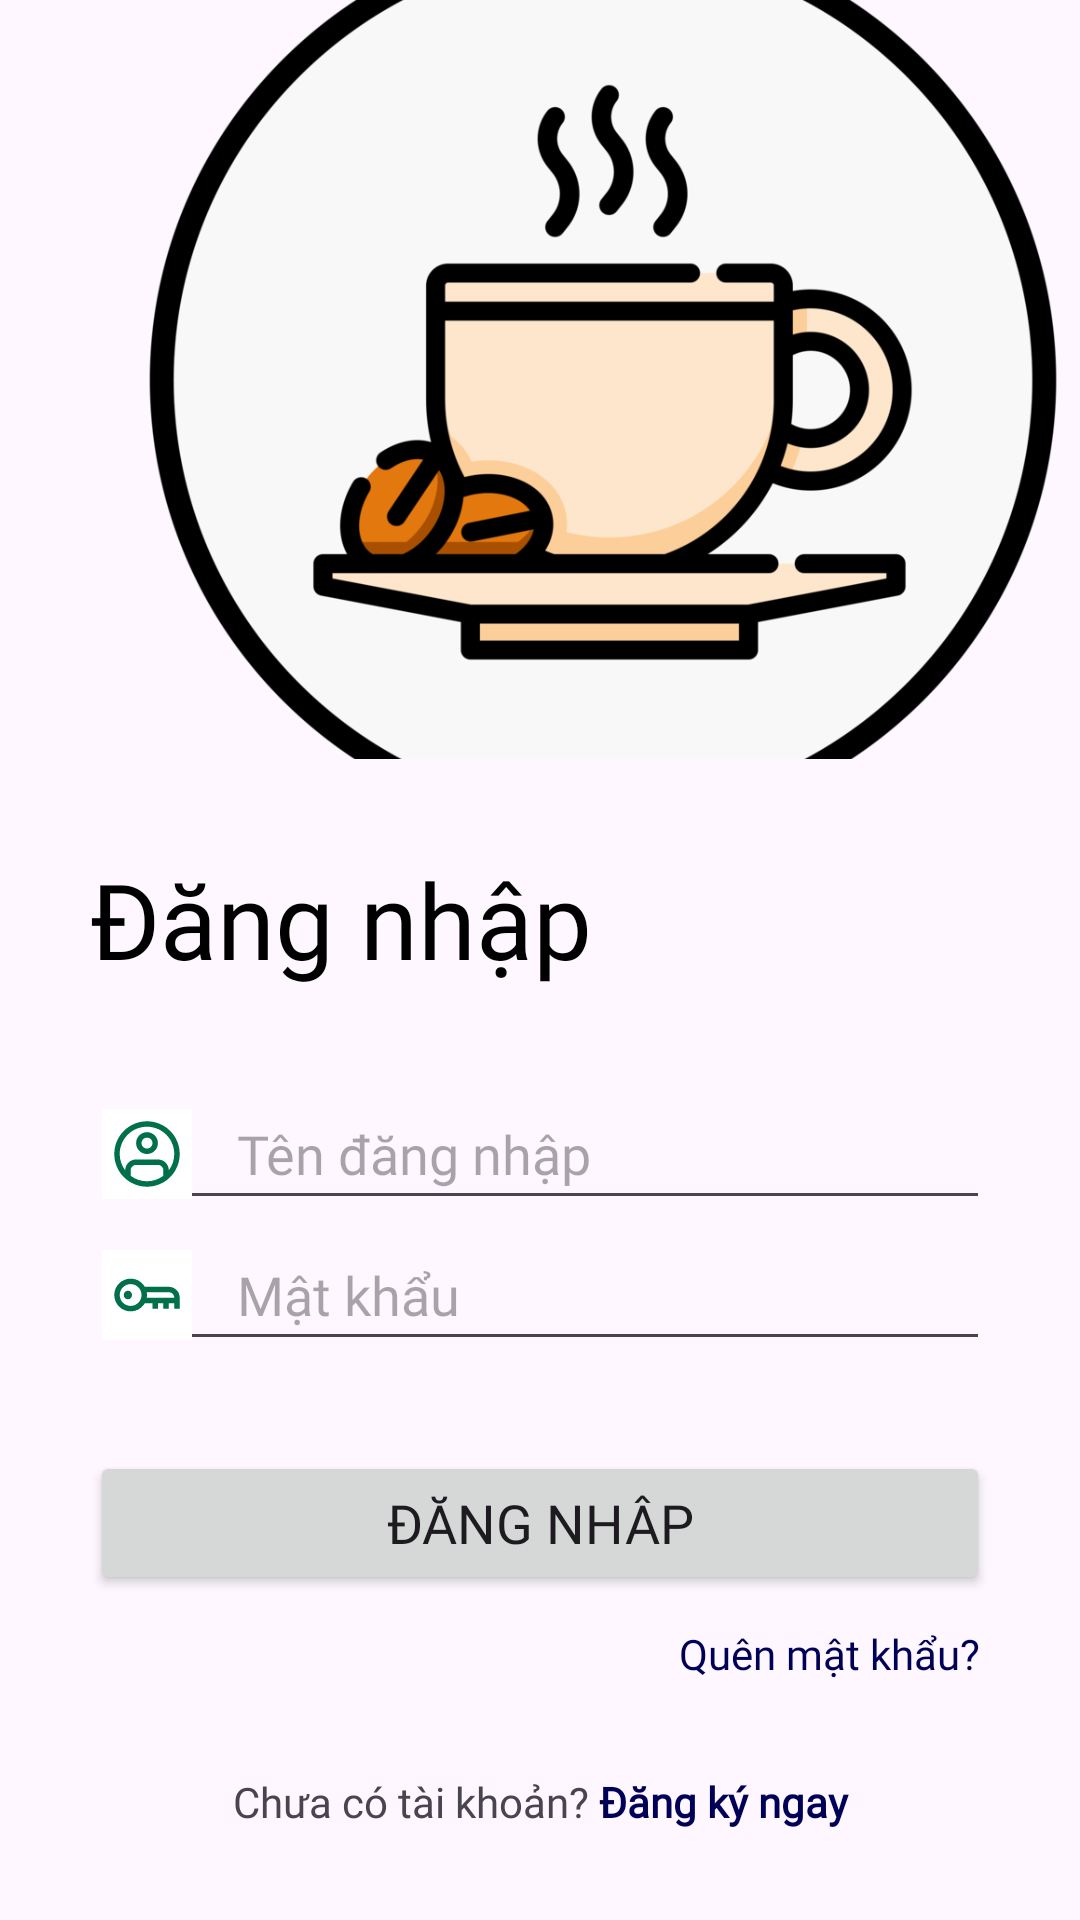

Reconstruct the res/layout file that produces this screen, plus the resources it refers to.
<!-- AndroidManifest.xml: application theme Theme.ỨngDụngGiaoĐồĂn -->
<!-- res/layout/login_fragment.xml -->
<?xml version="1.0" encoding="utf-8"?>
<RelativeLayout xmlns:android="http://schemas.android.com/apk/res/android"
    xmlns:tools="http://schemas.android.com/tools"
    android:layout_width="match_parent"
    android:layout_height="match_parent"
    tools:context=".fragment.LoginFragment">

    
    <ImageView
        android:id="@+id/top_drawer"
        android:layout_width="318dp"
        android:layout_height="253dp"
        android:layout_alignParentRight="true"
        android:scaleType="centerCrop"
        android:src="@drawable/illustration_top_drawer_login" />

    <TextView
        android:id="@+id/sign_in"
        android:layout_width="match_parent"
        android:layout_height="wrap_content"
        android:layout_below="@id/top_drawer"
        android:layout_marginHorizontal="30dp"
        android:layout_marginVertical="30dp"
        android:text="Đăng nhập"
        android:textColor="@color/black"
        android:textSize="35dp"
        android:fontFamily="@font/nbold" />

    <LinearLayout
        android:id="@+id/kotak"
        android:orientation="vertical"
        android:layout_width="match_parent"
        android:layout_height="wrap_content"
        android:layout_marginHorizontal="30dp"
        android:layout_below="@id/sign_in">


        <EditText
            android:fontFamily="@font/nmedium"
            android:id="@+id/login_email"
            android:layout_width="match_parent"
            android:layout_height="wrap_content"
            android:drawableLeft="@drawable/ic_account_copper"
            android:drawablePadding="15dp"
            android:ems="10"
            android:hint="Tên đăng nhập"
            android:inputType="textEmailAddress" />

        <EditText
            android:fontFamily="@font/nmedium"
            android:id="@+id/login_password"
            android:layout_width="match_parent"
            android:layout_height="wrap_content"
            android:drawableLeft="@drawable/ic_password_copper"
            android:hint="Mật khẩu"
            android:drawablePadding="15dp"
            android:ems="10"
            android:inputType="textPassword" />
    </LinearLayout>

    <androidx.appcompat.widget.AppCompatButton
        android:fontFamily="@font/nmedium"
        android:id="@+id/login_button_login"
        style="@style/ButtonCoklat"
        android:layout_width="match_parent"
        android:layout_height="wrap_content"
        android:layout_below="@id/kotak"
        android:textSize="18dp"
        android:layout_marginHorizontal="30dp"
        android:layout_marginTop="30dp"
        android:text="Đăng nhâp" />

    <TextView
        android:fontFamily="@font/nmedium"
        android:id="@+id/login_forgot_password"
        android:layout_width="match_parent"
        android:layout_height="wrap_content"
        android:layout_below="@id/login_button_login"
        android:layout_marginHorizontal="30dp"
        android:layout_marginVertical="10dp"
        android:gravity="right"
        android:text="Quên mật khẩu? "
        android:textColor="@color/starbucks_black" />

    <TextView
        android:fontFamily="@font/nmedium"
        android:id="@+id/login_button_register"
        android:layout_width="match_parent"
        android:layout_height="wrap_content"
        android:layout_alignParentBottom="true"
        android:layout_marginHorizontal="30dp"
        android:layout_marginVertical="30dp"
        android:gravity="center"
        android:text="@string/login_no_account" />

</RelativeLayout>
<!-- resources referenced by this layout -->
<resources>
  <color name="black">#FF000000</color>
  <color name="starbucks_black">#000057</color>
  <!-- drawable ic_account_copper (drawable) -->
  <vector xmlns:android="http://schemas.android.com/apk/res/android"
      android:width="30dp"
      android:height="30dp"
      android:viewportWidth="1000"
      android:viewportHeight="1000">
      <path
          android:pathData="M0,0h1000v1000h-1000z"
          android:fillColor="#ffffff"/>
      <path
          android:pathData="M500,257.6c-66.9,0 -121.2,54.3 -121.2,121.2C378.8,445.7 433.1,500 500,500s121.2,-54.3 121.2,-121.2C621.2,311.8 566.9,257.6 500,257.6zM500,439.4c-33.5,0 -60.6,-27.1 -60.6,-60.6S466.5,318.2 500,318.2s60.6,27.1 60.6,60.6S533.5,439.4 500,439.4z"
          android:strokeLineJoin="miter"
          android:strokeWidth="9.1"
          android:fillColor="#00704A"
          android:fillType="nonZero"
          android:strokeColor="#00000000"
          android:strokeLineCap="butt"/>
      <path
          android:pathData="M500,136.4c-200.8,0 -363.6,162.8 -363.6,363.6C136.4,700.8 299.2,863.6 500,863.6c200.8,0 363.6,-162.8 363.6,-363.6C863.6,299.2 700.8,136.4 500,136.4zM318.2,742L318.2,681.8c0,-33.5 27.1,-60.6 60.6,-60.6l242.4,0C654.7,621.2 681.8,648.3 681.8,681.8l0,60.2c-50.7,38.1 -113.5,61 -181.8,61S368.8,780.2 318.2,742zM742.4,681.3c-0.3,-66.7 -54.4,-120.7 -121.2,-120.7L378.8,560.6c-66.8,0 -120.9,54 -121.2,120.7c-37.9,-50.6 -60.7,-113.3 -60.7,-181.3c0,-167.4 135.7,-303 303,-303c167.3,0 303,135.7 303,303C803,568.1 780.3,630.7 742.4,681.3z"
          android:strokeLineJoin="miter"
          android:strokeWidth="9.1"
          android:fillColor="#00704A"
          android:fillType="nonZero"
          android:strokeColor="#00000000"
          android:strokeLineCap="butt"/>
  </vector>
  <!-- drawable ic_password_copper (drawable) -->
  <vector xmlns:android="http://schemas.android.com/apk/res/android"
      android:width="30dp"
      android:height="30dp"
      android:viewportWidth="1000"
      android:viewportHeight="1000">
      <path
          android:pathData="M0,0h1000v1000h-1000z"
          android:fillColor="#ffffff"/>
      <path
          android:pathData="M742.5,409.1l-0,0L742.4,409.1L475.5,409.1C444,354.8 385.4,318.2 318.2,318.2c-100.4,0 -181.8,81.4 -181.8,181.8c0,100.4 81.4,181.8 181.8,181.8c67.3,0 125.8,-36.6 157.3,-90.9l85.1,0l0,60.6l60.6,0L621.2,590.9L681.8,590.9l0,60.6l60.6,0L742.4,590.9l60.6,0l0,60.6L863.6,651.5L863.6,530.3C863.6,463.4 809.4,409.1 742.5,409.1zM318.2,621.2c-66.9,0 -121.2,-54.3 -121.2,-121.2c0,-66.9 54.3,-121.2 121.2,-121.2S439.4,433.1 439.4,500C439.4,566.9 385.1,621.2 318.2,621.2zM497.3,530.3C498.9,520.4 500,510.3 500,500s-1.1,-20.4 -2.7,-30.3l245.2,0l0,0c33.5,0 60.5,27.1 60.6,60.6L497.3,530.3z"
          android:strokeLineJoin="miter"
          android:strokeWidth="9.1"
          android:fillColor="#00704A"
          android:fillType="nonZero"
          android:strokeColor="#00000000"
          android:strokeLineCap="butt"/>
      <path
          android:pathData="M287.9,500m-45.5,0a45.5,45.5 0,1 1,90.9 0a45.5,45.5 0,1 1,-90.9 0"
          android:strokeLineJoin="miter"
          android:strokeWidth="9.1"
          android:fillColor="#00704A"
          android:fillType="nonZero"
          android:strokeColor="#00000000"
          android:strokeLineCap="butt"/>
  </vector>
  <!-- drawable illustration_top_drawer_login: png bitmap (drawable, 103654 bytes) -->
  <string name="login_no_account">
          Chưa có tài khoản? <font color="#000057"><b>Đăng ký ngay</b></font>
      </string>
  <style name="Theme.ỨngDụngGiaoĐồĂn" parent="Base.Theme.ỨngDụngGiaoĐồĂn" />
  <style name="Base.Theme.ỨngDụngGiaoĐồĂn" parent="Theme.Material3.DayNight.NoActionBar">
          
          
      </style>
</resources>
